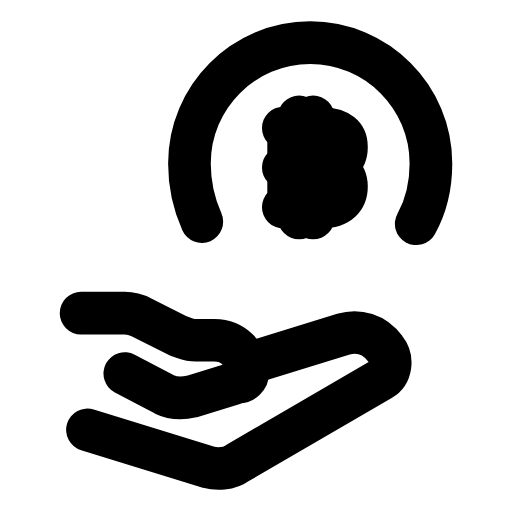
t = 0.00 s
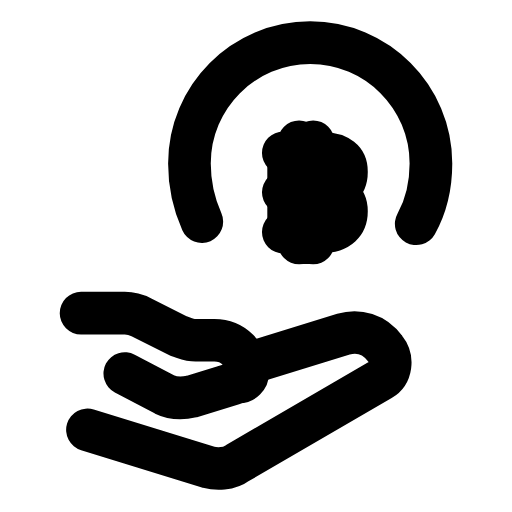
t = 0.27 s
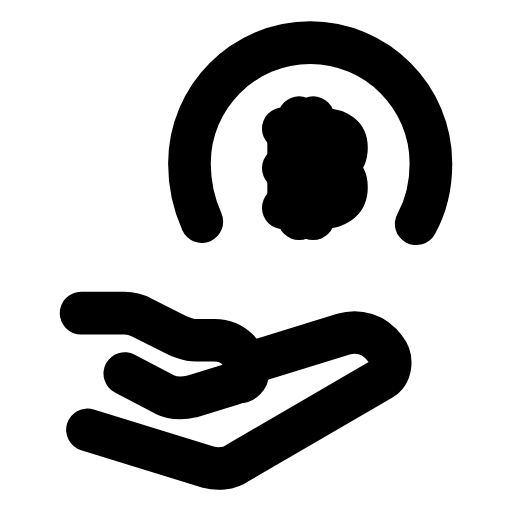
t = 0.54 s
t = 0.78 s: frame unchanged from t = 0.00 s, image omitted
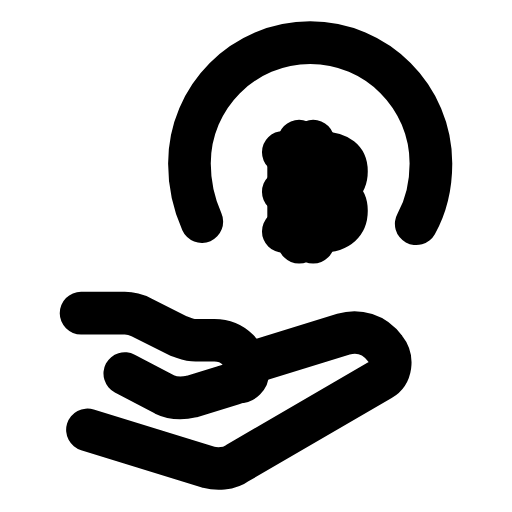
t = 1.08 s
t = 1.32 s: frame unchanged from t = 0.54 s, image omitted

The animated SVG that drew these frames (rendered in a browser with its animation timeline set to each time). Animation: 1 SMIL element (animateTransform=1); one cycle of 1.60 s, repeats indefinitely.

<svg xmlns="http://www.w3.org/2000/svg" width="24" height="24" viewBox="0 0 24 24" fill="none"><path stroke="currentColor" stroke-width="2" stroke-linecap="round" stroke-linejoin="round" fill="none" d="M19.51 10.49C20 9.61 20.2 8.63 20.2 7.66C20.2 4.54 17.66 2 14.54 2S8.88 4.54 8.88 7.66C8.88 8.63 9.07 9.51 9.46 10.39"></path><path stroke="currentColor" stroke-width="2" stroke-linecap="round" stroke-linejoin="round" fill="none" d="M3.8 14.68L5.85 14.68C6.15 14.68 6.44 14.78 6.63 14.88L8.39 15.76C8.68 15.85 8.88 15.95 9.17 15.95L10.05 15.95C10.93 15.95 11.61 16.63 11.61 17.51C11.61 17.71 11.41 17.9 11.22 17.9L8.98 18.59C8.59 18.68 8.1 18.68 7.71 18.49L5.85 17.51"></path><path stroke="currentColor" stroke-width="2" stroke-linecap="round" stroke-linejoin="round" fill="none" d="M12 16.93L16.1 15.66C16.78 15.46 17.56 15.66 18.05 16.34C18.44 16.83 18.34 17.51 17.85 17.8L11.12 21.71C10.73 22 10.15 22 9.76 21.9L4.1 20.15"></path><g><animateTransform attributeName="transform" type="translate" values="0 0;0 1.17;0 0;0 0;0 1.17;0 0;0 0" keyTimes="0;0.225;0.45;0.6;0.75;0.9;1" dur="1.6s" repeatCount="indefinite" calcMode="spline" keySplines="0.16 1 0.3 1;0.16 1 0.3 1;0.16 1 0.3 1;0.16 1 0.3 1;0.16 1 0.3 1;0.16 1 0.3 1"/><path stroke="currentColor" stroke-width="2" stroke-linecap="round" stroke-linejoin="round" fill="none" d="M13.28 6L14.99 6C15.95 6.04 16.24 6.37 16.24 6.89C16.24 7.4 15.95 7.85 14.99 7.85"></path><path stroke="currentColor" stroke-width="2" stroke-linecap="round" stroke-linejoin="round" fill="none" d="M13.28 7.85L14.99 7.85C15.95 7.89 16.24 8.22 16.24 8.74C16.24 9.26 15.95 9.71 14.99 9.71L13.28 9.71"></path><line stroke="currentColor" stroke-width="2" stroke-linecap="round" stroke-linejoin="round" fill="none" x1="13.53" y1="6" x2="13.53" y2="9.71"></line><path stroke="currentColor" stroke-width="2" stroke-linecap="round" stroke-linejoin="round" fill="none" d="M14.02 5.48L14.02 6.16M14.68 5.48L14.68 6.16M14.02 9.55L14.02 10.22M14.68 9.55L14.68 10.22"></path></g></svg>
